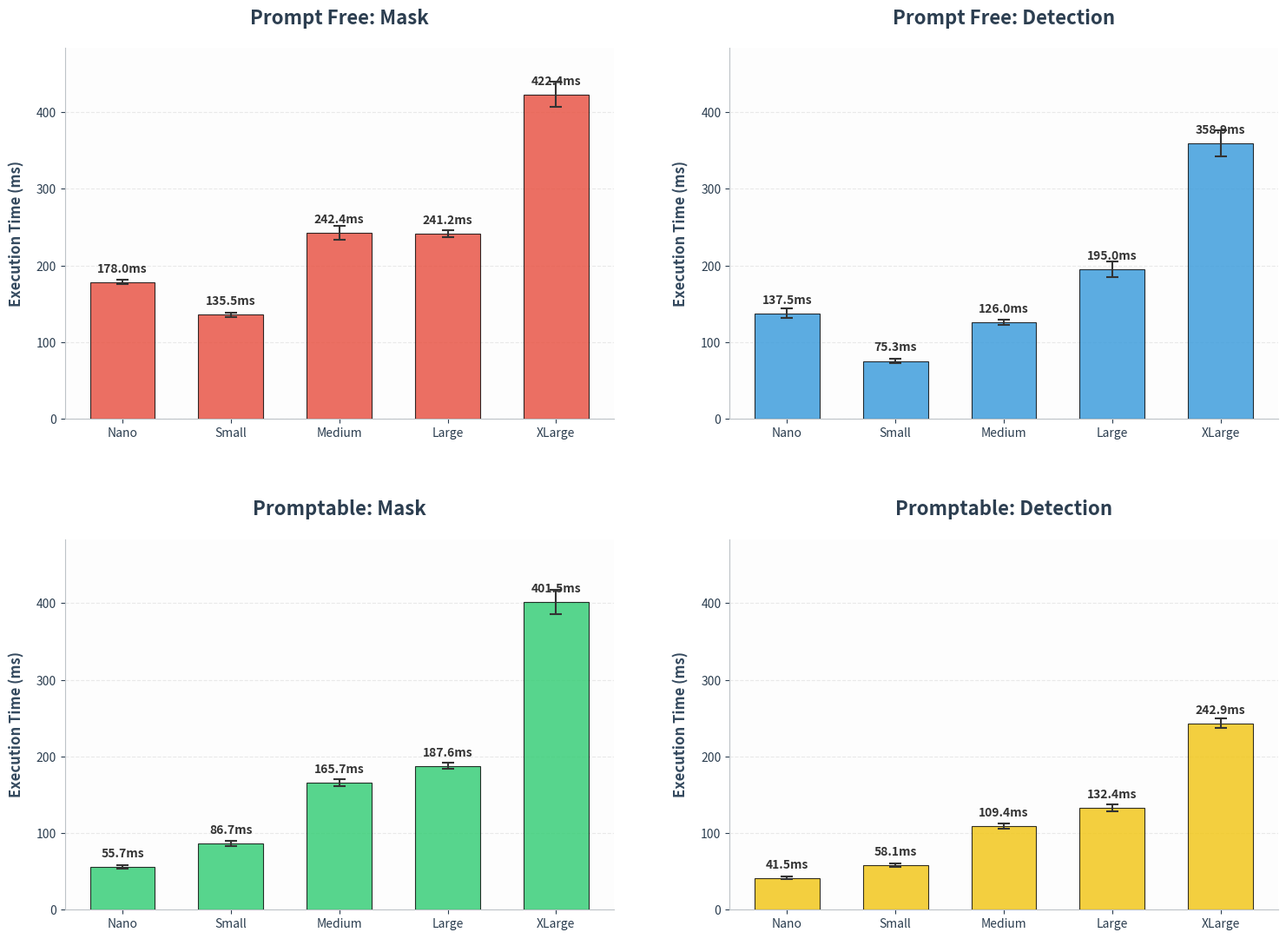
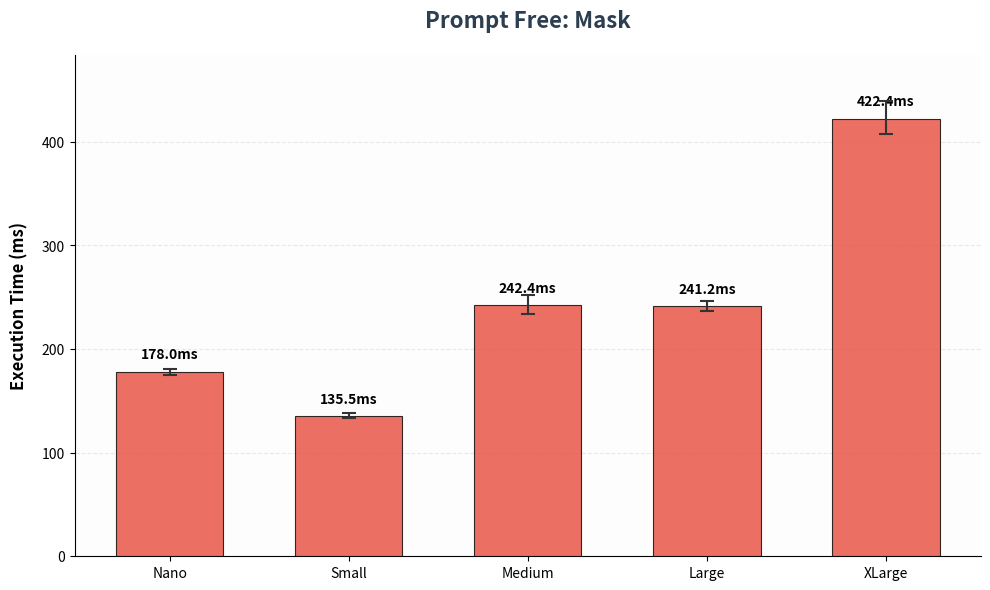
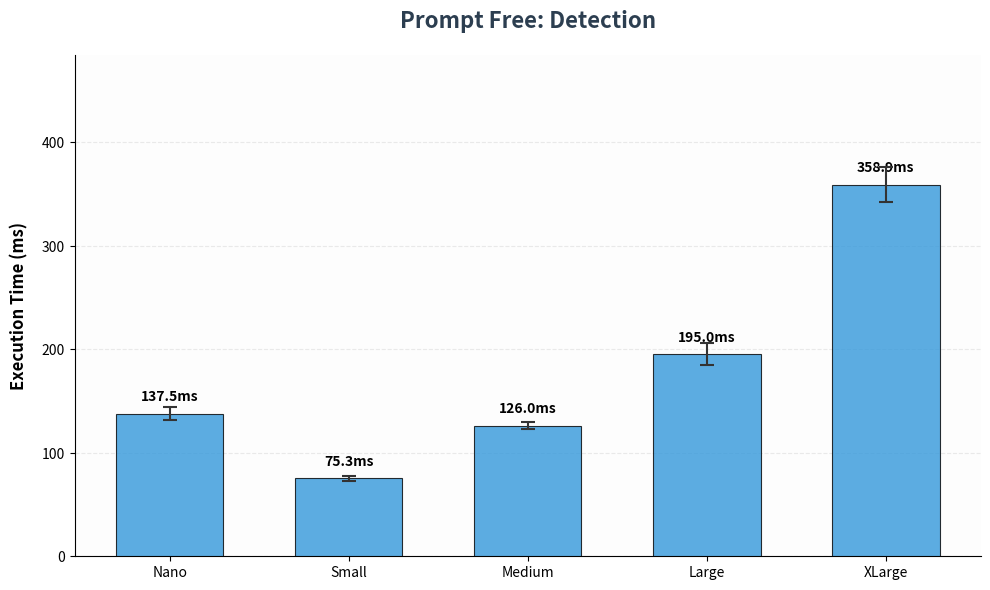
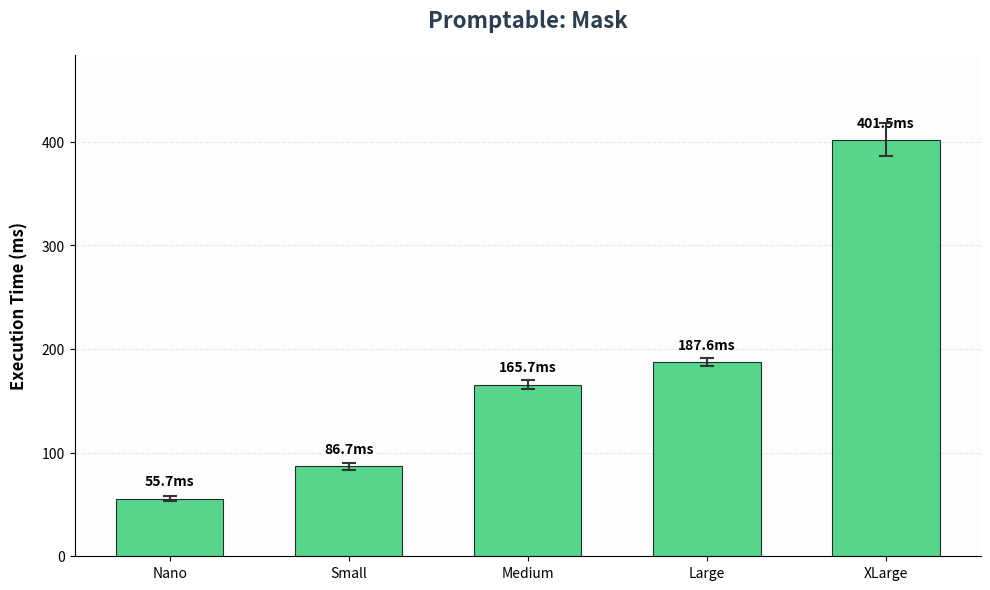
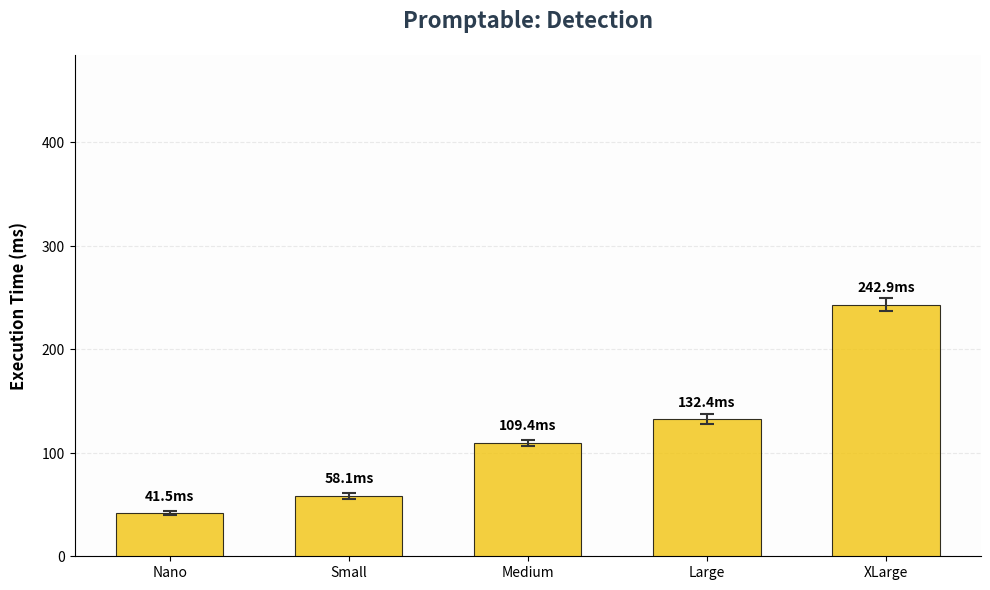

Write Python code to recreate these figures, in order.
# /// script
# requires-python = "==3.12.*"
# dependencies = [
# "matplotlib>=3.10.8",
# "numpy>=2.4.4",
# ]
# ///
import matplotlib.pyplot as plt
import numpy as np
import os

# Data (min, mean, max)
scales = ['Nano', 'Small', 'Medium', 'Large', 'XLarge']
data = {
    'pf_seg': [
        [175.31, 178.02, 180.94], [133.13, 135.53, 138.24], [233.91, 242.42, 252.07], 
        [236.86, 241.22, 245.93], [407.25, 422.37, 439.75]
    ],
    'pf_det': [
        [131.92, 137.54, 143.86], [72.932, 75.296, 77.900], [122.83, 126.02, 129.52], 
        [184.64, 195.00, 205.75], [342.08, 358.87, 376.05]
    ],
    'p_seg': [
        [53.725, 55.733, 57.863], [83.623, 86.745, 90.183], [161.80, 165.66, 169.92], 
        [183.45, 187.57, 191.85], [386.06, 401.46, 417.96]
    ],
    'p_det': [
        [39.873, 41.508, 43.306], [55.710, 58.095, 60.747], [106.18, 109.37, 112.70], 
        [127.93, 132.41, 137.37], [236.90, 242.91, 249.31]
    ]
}

# Setup output dir
output_dir = 'benchmarks'
if not os.path.exists(output_dir):
    os.makedirs(output_dir)

def create_grid_plot():
    # Calculate global max for consistent y-axis
    global_max = 0
    for key in data:
        for d in data[key]:
            global_max = max(global_max, d[2]) # d[2] is the max value including error
    y_limit = global_max * 1.1

    fig, axes = plt.subplots(2, 2, figsize=(16, 12), dpi=300)
    fig.patch.set_facecolor('white')
    
    plot_configs = [
        ('pf_seg', 'Prompt Free: Mask', axes[0, 0], '#e74c3c'),
        ('pf_det', 'Prompt Free: Detection', axes[0, 1], '#3498db'),
        ('p_seg', 'Promptable: Mask', axes[1, 0], '#2ecc71'),
        ('p_det', 'Promptable: Detection', axes[1, 1], '#f1c40f')
    ]
    
    for key, title, ax, color in plot_configs:
        means = [d[1] for d in data[key]]
        mins = [d[0] for d in data[key]]
        maxs = [d[2] for d in data[key]]
        
        # Calculate error values
        yerr = [
            [m - mi for m, mi in zip(means, mins)],
            [ma - m for m, ma in zip(means, maxs)]
        ]
        
        ax.set_facecolor('#fdfdfd')
        ax.grid(axis='y', linestyle='--', alpha=0.4, color='#cccccc', zorder=0)
        ax.set_axisbelow(True)
        
        # Bar plot
        bars = ax.bar(scales, means, color=color, alpha=0.8, edgecolor='black', linewidth=0.8, zorder=3, width=0.6)
        
        # Error bars for deviation
        ax.errorbar(scales, means, yerr=yerr, fmt='none', ecolor='#333333', capsize=5, capthick=1.5, elinewidth=1.5, zorder=4)
        
        # Adding data labels
        for bar in bars:
            yval = bar.get_height()
            ax.text(bar.get_x() + bar.get_width()/2, yval + (y_limit * 0.02), 
                    f'{yval:.1f}ms', ha='center', va='bottom', fontsize=10, fontweight='bold', color='#333333')

        ax.set_title(title, fontsize=16, pad=20, fontweight='bold', color='#2c3e50')
        ax.set_ylabel('Execution Time (ms)', fontsize=12, labelpad=10, fontweight='600', color='#34495e')
        
        ax.spines['top'].set_visible(False)
        ax.spines['right'].set_visible(False)
        ax.spines['left'].set_color('#bdc3c7')
        ax.spines['bottom'].set_color('#bdc3c7')
        ax.tick_params(axis='both', which='major', labelsize=10, colors='#2c3e50')
        ax.set_ylim(0, y_limit) # Use consistent global limit

    plt.tight_layout(pad=5.0)
    output_path = os.path.join(output_dir, 'benchmark_grid.png')
    plt.savefig(output_path, bbox_inches='tight', facecolor='white')
    plt.close()

def create_individual_plots():
    # Calculate global max for consistent y-axis
    global_max = 0
    for key in data:
        for d in data[key]:
            global_max = max(global_max, d[2])
    y_limit = global_max * 1.1

    plot_configs = [
        ('pf_seg', 'Prompt Free: Mask', 'pf_seg.png', '#e74c3c'),
        ('pf_det', 'Prompt Free: Detection', 'pf_det.png', '#3498db'),
        ('p_seg', 'Promptable: Mask', 'p_seg.png', '#2ecc71'),
        ('p_det', 'Promptable: Detection', 'p_det.png', '#f1c40f')
    ]
    
    for key, title, filename, color in plot_configs:
        fig, ax = plt.subplots(figsize=(10, 6), dpi=300)
        means = [d[1] for d in data[key]]
        mins = [d[0] for d in data[key]]
        maxs = [d[2] for d in data[key]]
        yerr = [[m - mi for m, mi in zip(means, mins)], [ma - m for m, ma in zip(means, maxs)]]
        
        ax.set_facecolor('#fdfdfd')
        ax.grid(axis='y', linestyle='--', alpha=0.4, color='#cccccc', zorder=0)
        ax.set_axisbelow(True)
        bars = ax.bar(scales, means, color=color, alpha=0.8, edgecolor='black', linewidth=0.8, zorder=3, width=0.6)
        ax.errorbar(scales, means, yerr=yerr, fmt='none', ecolor='#333333', capsize=5, capthick=1.5, elinewidth=1.5, zorder=4)
        for bar in bars:
            yval = bar.get_height()
            ax.text(bar.get_x() + bar.get_width()/2, yval + (y_limit * 0.02), f'{yval:.1f}ms', ha='center', va='bottom', fontsize=10, fontweight='bold')
        
        ax.set_title(title, fontsize=16, pad=20, fontweight='bold', color='#2c3e50')
        ax.set_ylabel('Execution Time (ms)', fontsize=12, labelpad=10, fontweight='600')
        ax.spines['top'].set_visible(False)
        ax.spines['right'].set_visible(False)
        ax.set_ylim(0, y_limit) # Use consistent global limit
        plt.tight_layout()
        plt.savefig(os.path.join(output_dir, filename), bbox_inches='tight', facecolor='white')
        plt.close()
        print(f"Created: benchmarks/{filename}")

create_grid_plot()
create_individual_plots()

print(f"\nSuccessfully generated 4 benchmark graphs in the '{output_dir}' directory.")
